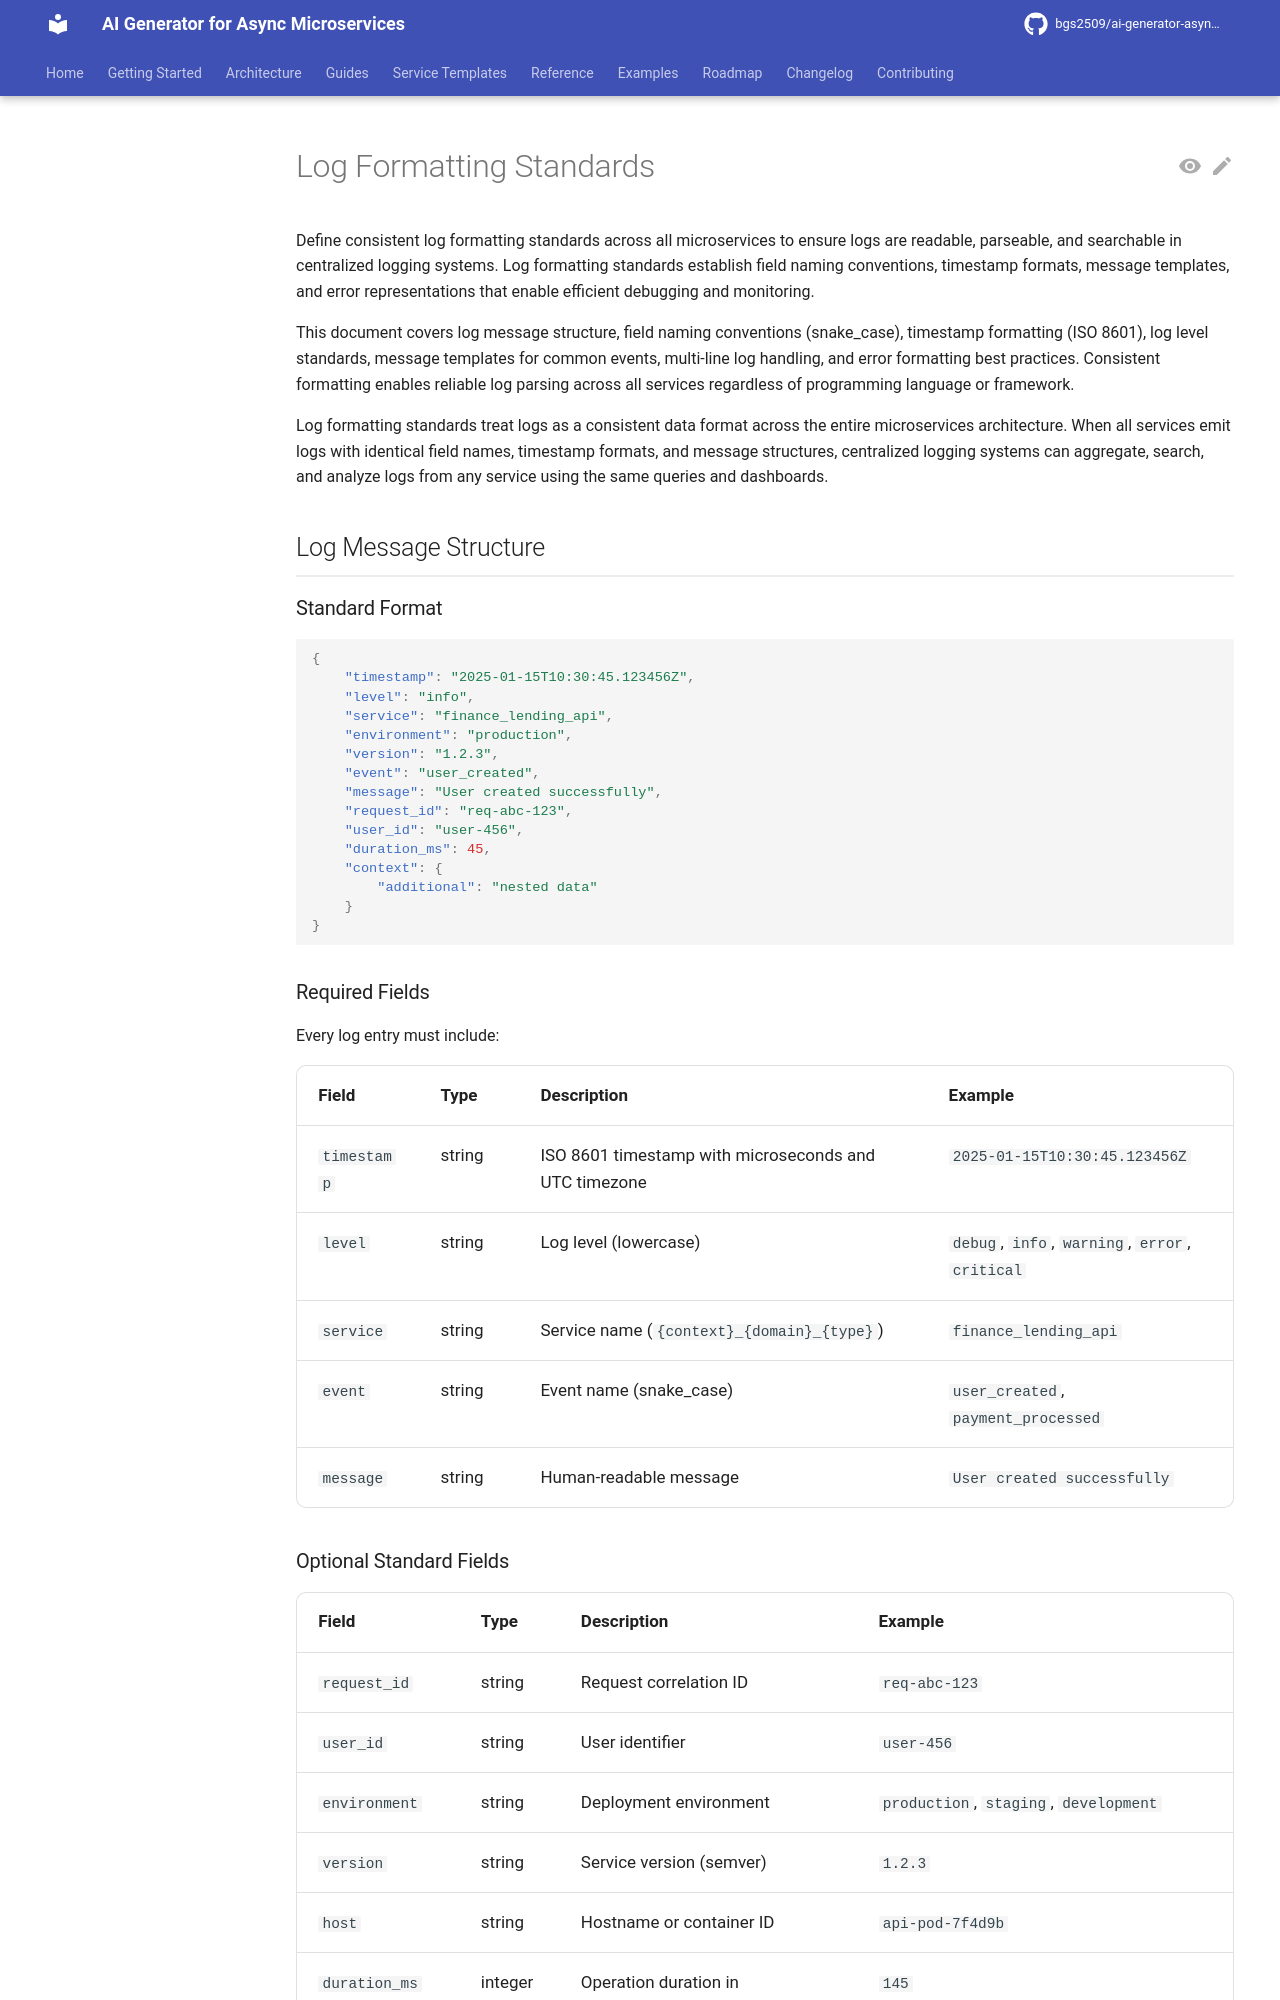

repository: bgs2509/ai-generator-asyncmicroservices · page: atomic/observability/logging/log-formatting/index.html · generator: mkdocs

# Log Formatting Standards

Define consistent log formatting standards across all microservices to ensure logs are readable, parseable, and searchable in centralized logging systems. Log formatting standards establish field naming conventions, timestamp formats, message templates, and error representations that enable efficient debugging and monitoring.

This document covers log message structure, field naming conventions (snake_case), timestamp formatting (ISO 8601), log level standards, message templates for common events, multi-line log handling, and error formatting best practices. Consistent formatting enables reliable log parsing across all services regardless of programming language or framework.

Log formatting standards treat logs as a consistent data format across the entire microservices architecture. When all services emit logs with identical field names, timestamp formats, and message structures, centralized logging systems can aggregate, search, and analyze logs from any service using the same queries and dashboards.

## Log Message Structure

### Standard Format

```json
{
    "timestamp": "2025-01-15T10:30:45.123456Z",
    "level": "info",
    "service": "finance_lending_api",
    "environment": "production",
    "version": "1.2.3",
    "event": "user_created",
    "message": "User created successfully",
    "request_id": "req-abc-123",
    "user_id": "user-456",
    "duration_ms": 45,
    "context": {
        "additional": "nested data"
    }
}
```

### Required Fields

Every log entry must include:

| Field | Type | Description | Example |
|-------|------|-------------|---------|
| `timestamp` | string | ISO 8601 timestamp with microseconds and UTC timezone | `2025-01-15T10:30:45.123456Z` |
| `level` | string | Log level (lowercase) | `debug`, `info`, `warning`, `error`, `critical` |
| `service` | string | Service name (`{context}_{domain}_{type}`) | `finance_lending_api` |
| `event` | string | Event name (snake_case) | `user_created`, `payment_processed` |
| `message` | string | Human-readable message | `User created successfully` |
